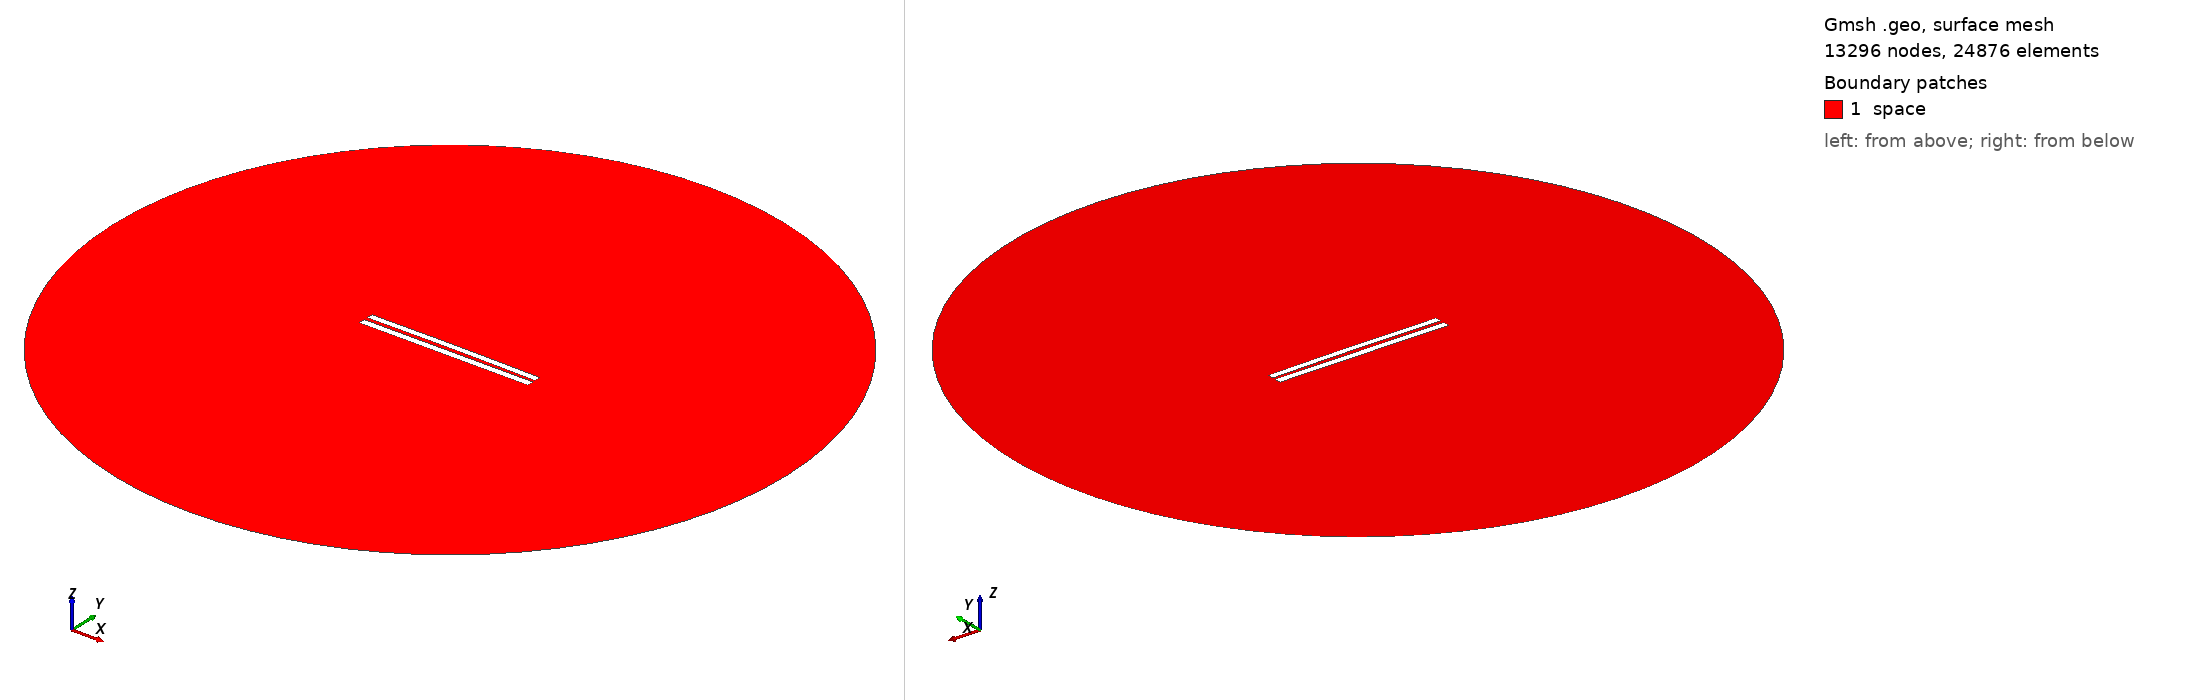

Gmsh geometry script, surface-meshed: 13296 nodes, 24876 surface elements. Boundary patches (legend numbers): 1 space. Left view from above one corner, right view from below the opposite corner. Legend entries are the model's physical surfaces. The drawing asked Gmsh for element sizes between 1% and 20% of the model's largest extent; the script's own settings can give other sizes.

=== 5113.geo (drawn) ===
//---------------------------------------
// Geometry kernel
//---------------------------------------

SetFactory("OpenCASCADE");



//---------------------------------------
// Parameters of the geometry
//---------------------------------------

// Overetch of the upper plate
overetch = 0.125;

// Distance between the plates
distance = 2.25;

// Discretization over the x axis (for the deformation)
nx = 50; 

// Length of the plate
L = 100 - overetch; 

// Number of modes
n = 4; 

// 1st mode coefficient
coeff(1) = -0.15;
beta(1) = 0.596864 * 3.1415926535 / L;

// 2nd mode coefficient
coeff(2) = 0.15;
beta(2) = 1.49418 * 3.1415926535 / L;

// 3rd mode coefficient
coeff(3) = 0.0;
beta(3) = 2.50025 * 3.1415926535 / L;

// 4th mode coefficient
coeff(4) = 0.0;
beta(4) = 3.49999 * 3.1415926535 / L;



//---------------------------------------
// Upper plate (deformed rectangle)
//---------------------------------------

// Coordiantes of the upper plate
xmin = -50;
xmax = 50 - overetch;

// Height of the upper plate
yheight = 4 - 2 * overetch;

// Indexes of the points
UpperID[] = {};
LowerID[] = {};
LeftID[] = {};
RightID[] = {};

// Point index
p = 1;

// Horizontal edges
For i In {1:nx}
    x = xmin + (i-1)*(xmax - xmin)/(nx-1);

    y_bottom = distance / 2 + overetch;
    For j In {1:n}
        C = (Cosh(beta(j)*L) + Cos(beta(j)*L)) / (Sinh(beta(j)*L) + Sin(beta(j)*L));
        y_bottom  = y_bottom + coeff(j) * (Cosh(beta(j)*(x+50)) - Cos(beta(j)*(x+50)) - C * (Sinh(beta(j)*(x+50)) - Sin(beta(j)*(x+50))));
    EndFor

    y_top = y_bottom + yheight;

    Point(p) = {x, y_top, 0, 1.0};
    UpperID[i] = p;
    p = p + 1;

    Point(p) = {x, y_bottom, 0, 1.0};
    LowerID[i] = p;
    p = p + 1;
EndFor

// Create point lists
UpperPts[] = {}; LowerPts[] = {};
For i In {1:nx}
  UpperPts[] += {UpperID[i]};
  LowerPts[] += {LowerID[i]};
EndFor

// Build splines
Spline(1) = {UpperPts[]};
Spline(2) = {LowerPts[]};
Line(3) = {LowerPts[nx-1], UpperPts[nx-1]};
Line(4) = {LowerPts[0], UpperPts[0]};

// Build the plane surface
Curve Loop(1) = {2, 3, -1, -4};
Plane Surface(1) = {1};



//---------------------------------------
// Lower plate (rectangle)
//---------------------------------------

// Vertices
Point(1001) = {-50, -1, 0, 1.0};
Point(1002) = { 50, -1, 0, 1.0};
Point(1003) = { 50,  -5, 0, 1.0};
Point(1004) = {-50,  -5, 0, 1.0};

// Edges
Line(5) = {1001, 1002};
Line(6) = {1002, 1003};
Line(7) = {1003, 1004};
Line(8) = {1004, 1001};

// Plane surface
Line Loop(2) = {5, 6, 7, 8};
Plane Surface(2) = {2}; 



//---------------------------------------
// Outer (fictious) boundary
//---------------------------------------

// Points
Point(1005) = {0, 0, 0};       // Center
Point(1006) = {200, 0, 0};     // Start point
Point(1007) = {0, 200, 0};     // 90 degrees
Point(1008) = {-200, 0, 0};    // 180 degrees
Point(1009) = {0, -200, 0};    // 270 degrees

// Circle arcs (each needs start, center, end)
Circle(9) = {1006, 1005, 1007};
Circle(10) = {1007, 1005, 1008};
Circle(11) = {1008, 1005, 1009};
Circle(12) = {1009, 1005, 1006};

// Plane surface for the entire domain
Curve Loop(3) = {9, 10, 11, 12};
Surface(3) = {3};

// Subtract the plates from the whole domain to obtain the actual domain where we want to solve the equations
BooleanDifference{ Surface{3}; Delete; }{ Surface{1}; Surface{2}; Delete; }




//---------------------------------------
// Transfinite Lines/Curves
//---------------------------------------

// Set the number of points on the boundaries
r = 7;

// Plates
Transfinite Curve {1, 2} = 50*r Using Progression 1;
Transfinite Curve {3, 4} = 2*r Using Progression 1;
Transfinite Line {5, 7} = 50*r Using Progression 1;
Transfinite Line {6, 8} = 2*r Using Progression 1;

// Outer boundary
Transfinite Line {9, 10, 11, 12} = 20 Using Progression 1;



//---------------------------------------
// Physical groups
//---------------------------------------                

// Physical curves (boundaries)
Physical Line("force_segment", 10) = {2};
Physical Line("upper_plate", 11) = {1, 3, 4};
Physical Line("lower_plate", 12) = {5, 6, 7, 8};
Physical Line("boundary", 20) = {9, 10, 11, 12};

// Physical Surfaces
Physical Surface("space", 30) = {3};



//---------------------------------------
// 6. Generate the Mesh
//---------------------------------------

// 2D mesh generation
Mesh 2;
